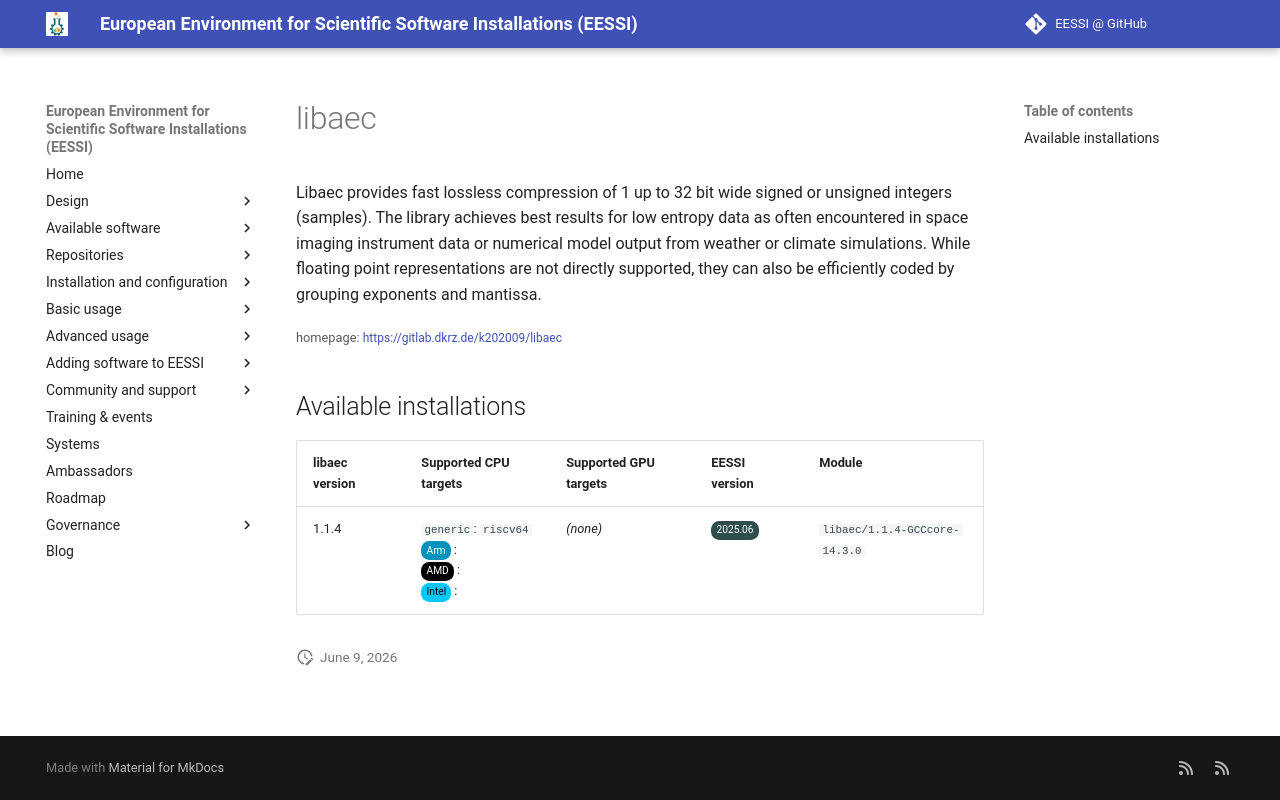

repository: EESSI/docs · page: available_software_riscv/detail/libaec/index.html · generator: mkdocs

---
json_ld:
  '@context': https://schema.org
  '@type': SoftwareApplication
  applicationCategory: DeveloperApplication
  description: 'Libaec provides fast lossless compression of 1 up to 32 bit wide signed
    or unsigned integers

    (samples). The library achieves best results for low entropy data as often encountered
    in space imaging

    instrument data or numerical model output from weather or climate simulations.
    While floating point representations

    are not directly supported, they can also be efficiently coded by grouping exponents
    and mantissa.'
  license: Not confirmed
  name: libaec
  offers:
    '@type': Offer
    price: 0
  operatingSystem: LINUX
  review:
    '@type': Review
    author:
      '@type': Organization
      name: EESSI
    reviewBody: Application has been successfully made available on all architectures
      supported by EESSI
    reviewRating:
      '@type': Rating
      ratingValue: 5
  softwareRequirements: See https://www.eessi.io/docs/ for how to make EESSI available
    on your system
  softwareVersion: '[''1.1.4'']'
  url: https://gitlab.dkrz.de/k202009/libaec
---
# libaec


Libaec provides fast lossless compression of 1 up to 32 bit wide signed or unsigned integers
(samples). The library achieves best results for low entropy data as often encountered in space imaging
instrument data or numerical model output from weather or climate simulations. While floating point representations
are not directly supported, they can also be efficiently coded by grouping exponents and mantissa.

<small>homepage: </small><span class="software-link">[https://gitlab.dkrz.de/k202009/libaec](https://gitlab.dkrz.de/k202009/libaec)</span>

## Available installations


|libaec version|Supported CPU targets|Supported GPU targets|EESSI version|Module|
| --- | --- | --- | --- | --- |
|1.1.4|`generic`: `riscv64`<br/><span class="software-cpu-arm">Arm</span>: <br/><span class="software-cpu-amd">AMD</span>: <br/><span class="software-cpu-intel">Intel</span>: <br/>|*(none)*|<span class="software-eessi-version-202506">2025.06</span>|`libaec/1.1.4-GCCcore-14.3.0`|
